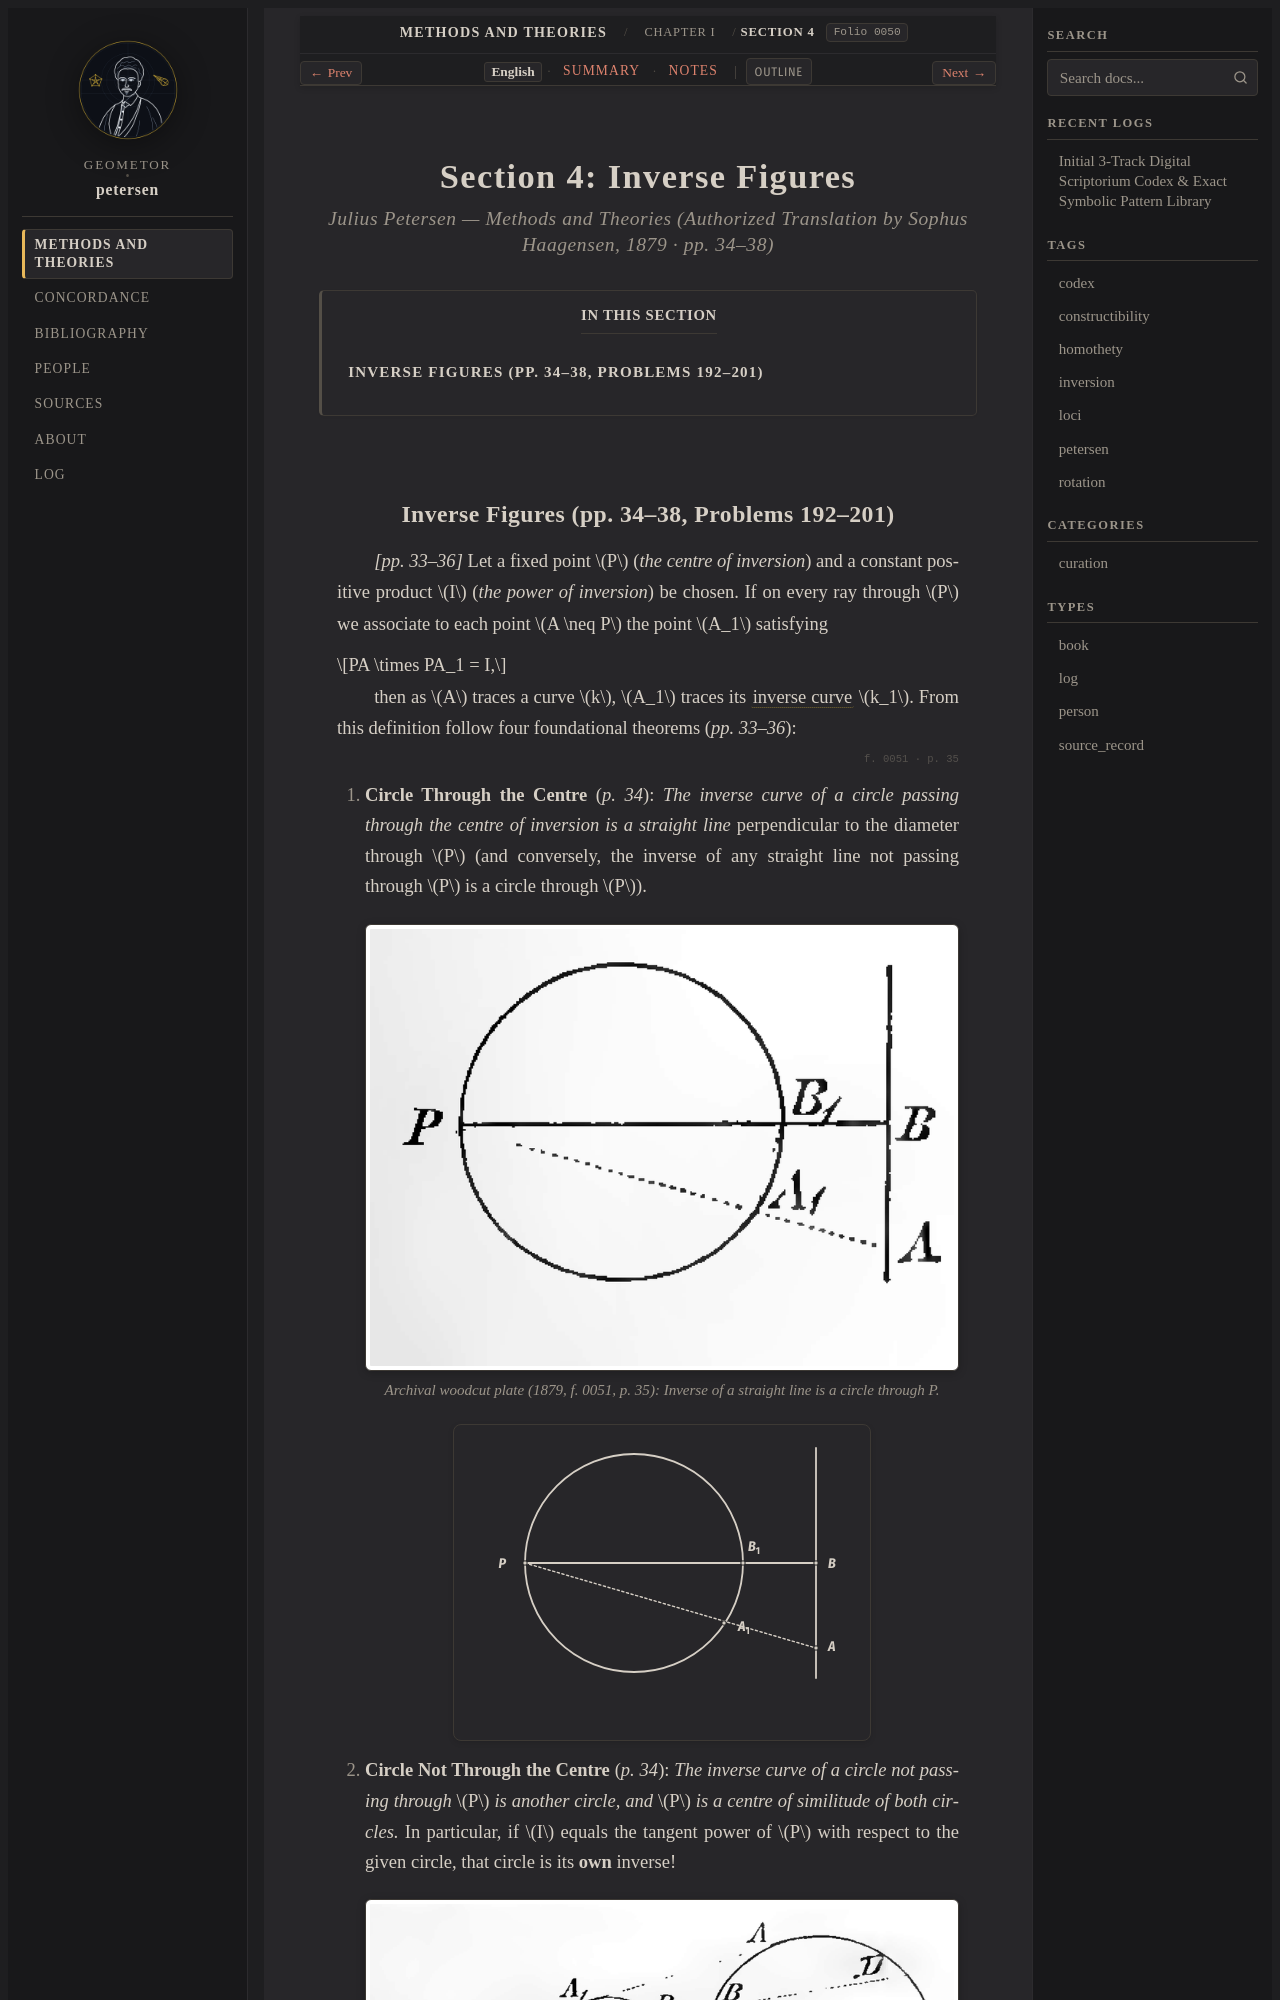

repository: geometor/petersen · page: methods_and_theories/ch_01_loci/sec_04_inversion/index.html · generator: sphinx

:layout: book
:order: 4
:folio: 0050
:tracks: English: index | Summary: summary | Notes: notes

.. _petersen-ch_01_loci-sec_04_inversion:
.. _petersen-ch_01_loci-sec_04_inversion-en:

Section 4: Inverse Figures
==========================

.. rubric:: Julius Petersen — *Methods and Theories* (Authorized Translation by Sophus Haagensen, 1879 · pp. 34–38)

.. folio:: 0050
   :page: 34

.. contents:: In This Section
   :local:
   :depth: 2
   :backlinks: none
